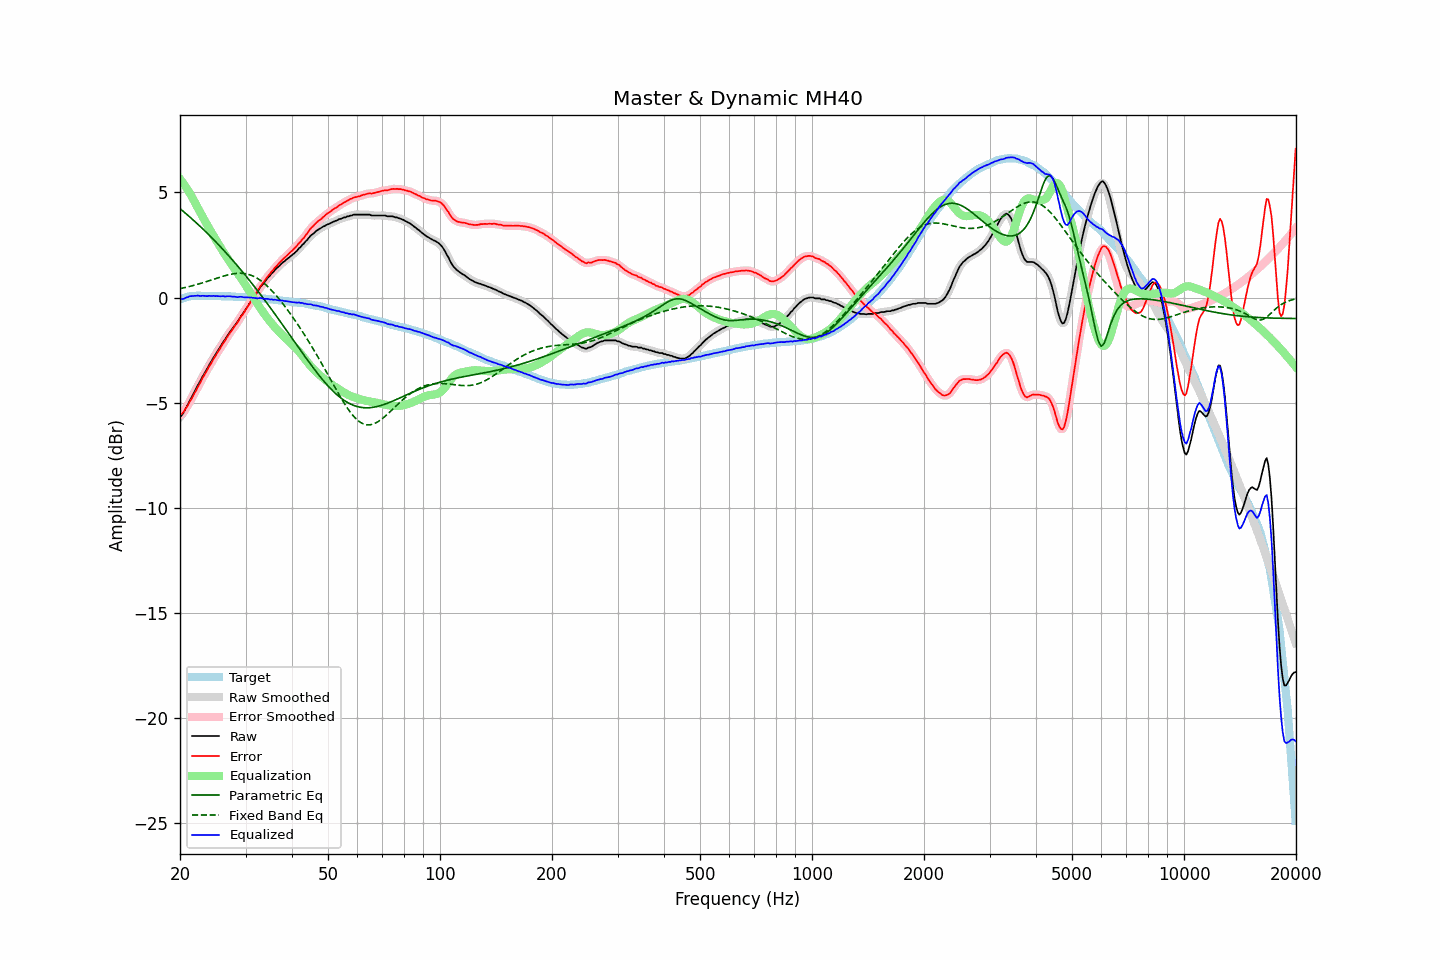

The file beside this chart, header and first rows:
frequency, raw, error, smoothed, error_smoothed, equalization, parametric_eq, fixed_band_eq, equalized_raw, equalized_smoothed, target
20.00, -5.68, -5.59, -5.69, -5.60, 5.63, 4.23, 0.42, -0.05, -0.06, -0.09
20.20, -5.61, -5.55, -5.60, -5.53, 5.54, 4.16, 0.44, -0.07, -0.06, -0.06
20.40, -5.50, -5.46, -5.49, -5.45, 5.43, 4.10, 0.45, -0.07, -0.06, -0.03
20.61, -5.36, -5.35, -5.36, -5.35, 5.32, 4.03, 0.47, -0.04, -0.04, -0.02
20.81, -5.21, -5.22, -5.21, -5.23, 5.21, 3.97, 0.49, 0.00, -0.00, 0.01
21.02, -5.07, -5.11, -5.06, -5.10, 5.09, 3.90, 0.51, 0.02, 0.03, 0.04
21.23, -4.91, -4.96, -4.92, -4.97, 4.97, 3.84, 0.53, 0.06, 0.05, 0.05
21.44, -4.78, -4.84, -4.77, -4.84, 4.84, 3.77, 0.54, 0.07, 0.07, 0.06
21.66, -4.63, -4.71, -4.63, -4.70, 4.70, 3.70, 0.56, 0.07, 0.07, 0.07
21.87, -4.48, -4.55, -4.48, -4.56, 4.56, 3.63, 0.59, 0.08, 0.08, 0.07
22.09, -4.34, -4.42, -4.33, -4.41, 4.42, 3.56, 0.61, 0.08, 0.08, 0.08
22.31, -4.18, -4.26, -4.19, -4.27, 4.27, 3.49, 0.63, 0.09, 0.08, 0.08
22.54, -4.05, -4.13, -4.05, -4.13, 4.13, 3.42, 0.65, 0.08, 0.08, 0.08
22.76, -3.92, -4.00, -3.91, -3.99, 3.99, 3.35, 0.67, 0.07, 0.08, 0.08
22.99, -3.76, -3.83, -3.77, -3.84, 3.85, 3.28, 0.70, 0.09, 0.08, 0.07
23.22, -3.63, -3.70, -3.63, -3.71, 3.71, 3.20, 0.72, 0.08, 0.07, 0.07
23.45, -3.50, -3.57, -3.50, -3.56, 3.57, 3.13, 0.74, 0.07, 0.07, 0.07
23.69, -3.37, -3.44, -3.36, -3.43, 3.43, 3.05, 0.77, 0.06, 0.07, 0.07
23.92, -3.22, -3.29, -3.23, -3.30, 3.30, 2.98, 0.79, 0.08, 0.07, 0.07
24.16, -3.10, -3.18, -3.09, -3.17, 3.17, 2.90, 0.82, 0.07, 0.07, 0.08
24.40, -2.97, -3.05, -2.96, -3.04, 3.04, 2.82, 0.85, 0.07, 0.08, 0.08
24.65, -2.83, -2.90, -2.84, -2.91, 2.91, 2.75, 0.87, 0.08, 0.07, 0.07
24.89, -2.72, -2.79, -2.71, -2.78, 2.78, 2.67, 0.90, 0.07, 0.07, 0.07
25.14, -2.59, -2.66, -2.59, -2.66, 2.66, 2.59, 0.92, 0.07, 0.07, 0.07
25.39, -2.47, -2.54, -2.47, -2.54, 2.53, 2.51, 0.95, 0.06, 0.06, 0.07
25.65, -2.35, -2.42, -2.34, -2.41, 2.41, 2.43, 0.97, 0.06, 0.06, 0.07
25.91, -2.22, -2.28, -2.23, -2.29, 2.28, 2.34, 0.99, 0.06, 0.06, 0.06
26.16, -2.10, -2.15, -2.11, -2.16, 2.16, 2.26, 1.02, 0.07, 0.06, 0.06
26.43, -2.00, -2.06, -1.99, -2.04, 2.04, 2.18, 1.04, 0.04, 0.06, 0.05
26.69, -1.87, -1.92, -1.87, -1.93, 1.93, 2.09, 1.06, 0.06, 0.06, 0.05
26.96, -1.75, -1.81, -1.76, -1.81, 1.81, 2.01, 1.08, 0.06, 0.06, 0.05
27.23, -1.64, -1.69, -1.64, -1.70, 1.70, 1.92, 1.10, 0.06, 0.06, 0.05
27.50, -1.54, -1.59, -1.54, -1.59, 1.59, 1.84, 1.11, 0.05, 0.05, 0.05
27.77, -1.44, -1.48, -1.43, -1.48, 1.48, 1.75, 1.13, 0.04, 0.04, 0.04
28.05, -1.33, -1.37, -1.34, -1.37, 1.37, 1.66, 1.14, 0.04, 0.03, 0.04
28.33, -1.23, -1.26, -1.23, -1.26, 1.26, 1.57, 1.14, 0.03, 0.03, 0.03
28.62, -1.13, -1.16, -1.12, -1.15, 1.15, 1.48, 1.15, 0.01, 0.03, 0.03
28.90, -1.00, -1.03, -1.00, -1.03, 1.03, 1.39, 1.15, 0.03, 0.03, 0.03
29.19, -0.88, -0.90, -0.89, -0.91, 0.92, 1.30, 1.15, 0.04, 0.03, 0.02
29.48, -0.78, -0.81, -0.78, -0.80, 0.80, 1.21, 1.15, 0.02, 0.02, 0.03
29.78, -0.67, -0.69, -0.67, -0.68, 0.68, 1.12, 1.14, 0.01, 0.01, 0.02
30.08, -0.55, -0.57, -0.55, -0.57, 0.56, 1.02, 1.13, 0.01, 0.01, 0.01
30.38, -0.43, -0.44, -0.43, -0.44, 0.44, 0.93, 1.11, 0.01, 0.01, 0.00
30.68, -0.32, -0.32, -0.32, -0.32, 0.32, 0.83, 1.09, -0.00, 0.00, 0.00
30.99, -0.19, -0.18, -0.20, -0.19, 0.20, 0.74, 1.06, 0.01, -0.00, -0.01
31.30, -0.09, -0.08, -0.08, -0.08, 0.08, 0.64, 1.03, -0.01, -0.01, -0.01
31.61, 0.03, 0.04, 0.03, 0.04, -0.05, 0.55, 1.00, -0.02, -0.02, -0.01
31.93, 0.14, 0.16, 0.13, 0.16, -0.17, 0.45, 0.96, -0.03, -0.03, -0.02
32.24, 0.24, 0.28, 0.25, 0.28, -0.28, 0.35, 0.92, -0.04, -0.03, -0.03
32.57, 0.37, 0.40, 0.37, 0.41, -0.40, 0.25, 0.87, -0.03, -0.03, -0.04
32.89, 0.49, 0.53, 0.48, 0.52, -0.51, 0.15, 0.82, -0.02, -0.03, -0.04
33.22, 0.59, 0.64, 0.59, 0.63, -0.63, 0.05, 0.76, -0.04, -0.04, -0.05
33.55, 0.67, 0.72, 0.68, 0.74, -0.73, -0.05, 0.70, -0.06, -0.05, -0.05
33.89, 0.78, 0.84, 0.78, 0.84, -0.84, -0.16, 0.63, -0.06, -0.06, -0.06
34.23, 0.88, 0.94, 0.87, 0.94, -0.94, -0.26, 0.56, -0.06, -0.07, -0.06
34.57, 0.97, 1.05, 0.97, 1.04, -1.04, -0.36, 0.49, -0.07, -0.07, -0.08
34.92, 1.04, 1.13, 1.05, 1.13, -1.14, -0.47, 0.42, -0.10, -0.09, -0.09
35.27, 1.15, 1.24, 1.14, 1.23, -1.23, -0.57, 0.34, -0.08, -0.09, -0.09
35.62, 1.21, 1.31, 1.22, 1.32, -1.32, -0.68, 0.25, -0.11, -0.10, -0.10
35.97, 1.31, 1.42, 1.30, 1.41, -1.41, -0.78, 0.17, -0.10, -0.11, -0.11
... 635 more rows
